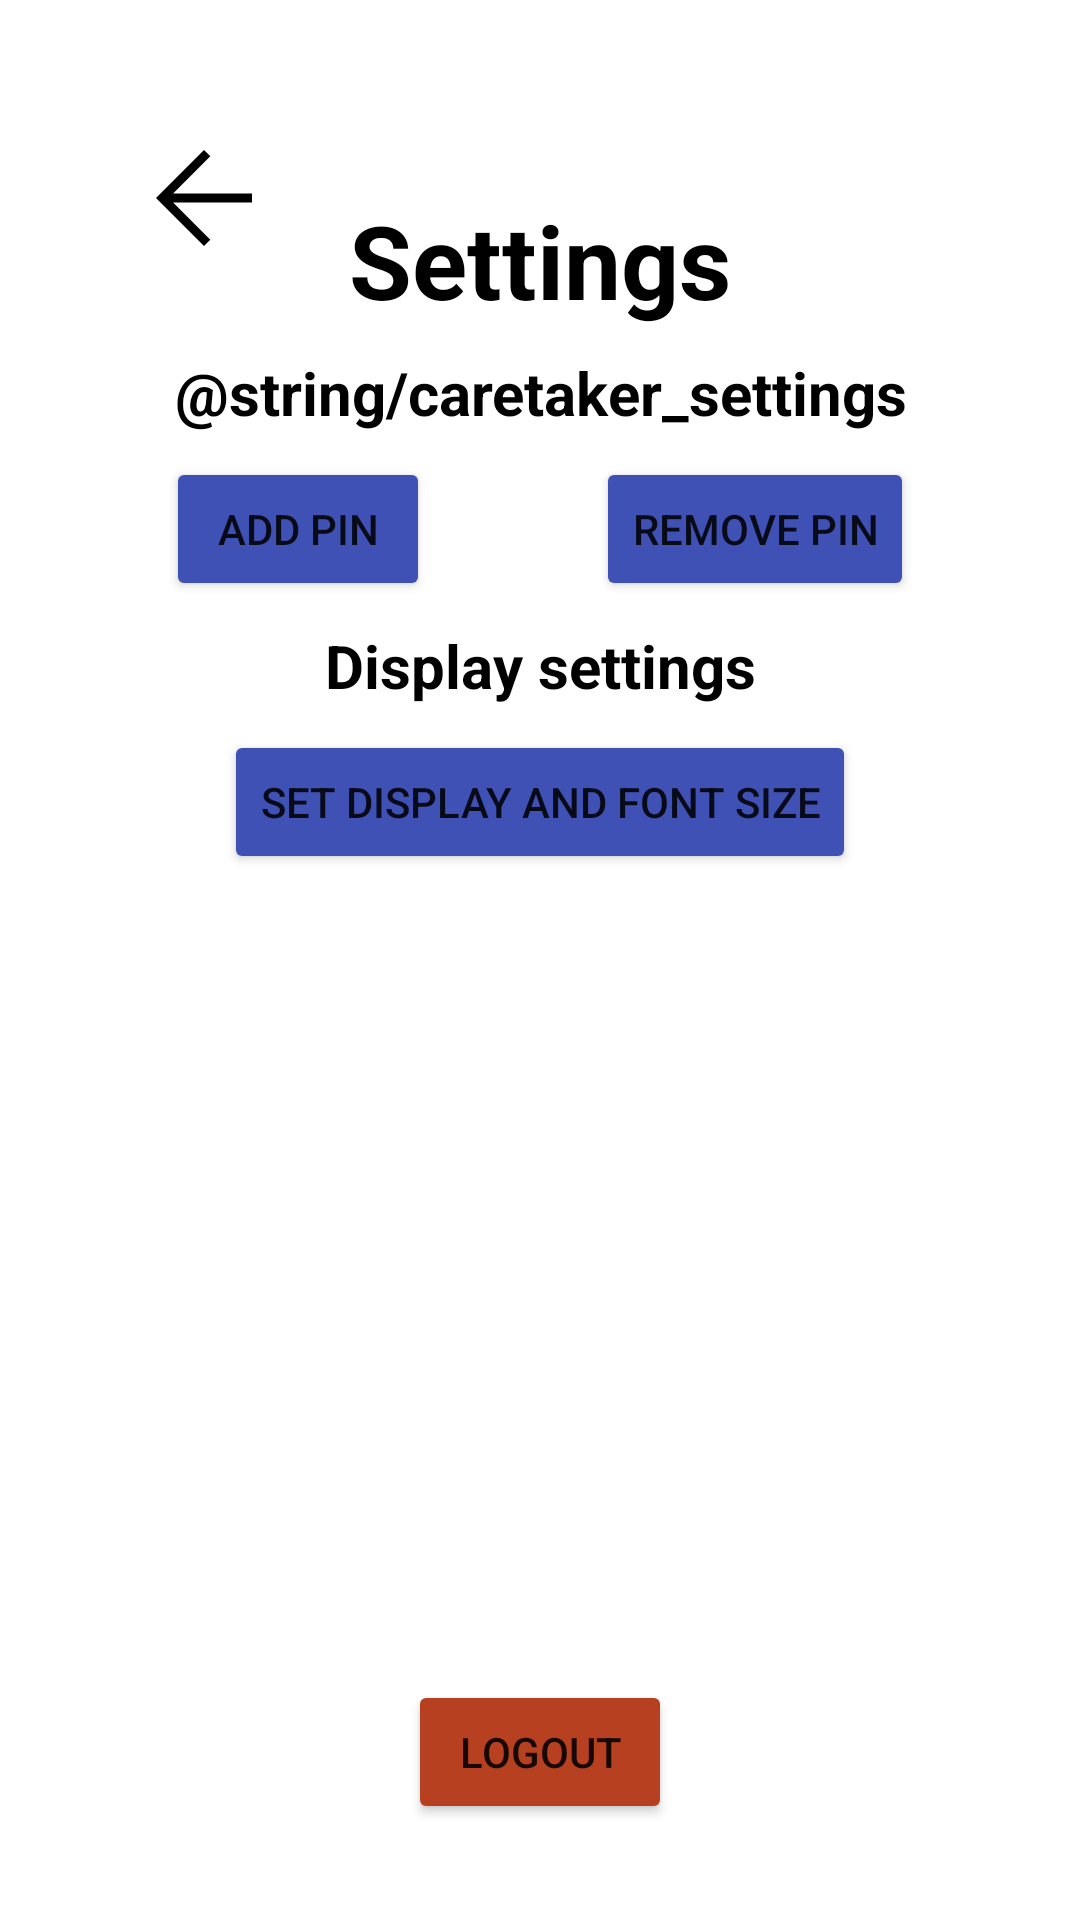

Android layout source for this screen:
<!-- AndroidManifest.xml: application theme Theme.SimpleTasks -->
<!-- res/layout/settings_activity.xml -->
<?xml version="1.0" encoding="utf-8"?>
<androidx.constraintlayout.widget.ConstraintLayout xmlns:android="http://schemas.android.com/apk/res/android"
    xmlns:app="http://schemas.android.com/apk/res-auto"
    xmlns:tools="http://schemas.android.com/tools"
    android:layout_width="match_parent"
    android:layout_height="match_parent"
    tools:context=".SettingsActivity">

    <ImageButton
        android:id="@+id/backButton"
        android:layout_width="wrap_content"
        android:layout_height="wrap_content"
        android:layout_marginStart="@dimen/sidesPadding"
        android:layout_marginTop="@dimen/sidesPadding"
        android:backgroundTint="#00000000"
        android:contentDescription="@string/back"
        android:onClick="onBackClicked"
        app:layout_constraintStart_toStartOf="parent"
        app:layout_constraintTop_toTopOf="parent"
        app:srcCompat="@drawable/arrow_back_black_24dp" />

    <TextView
        android:id="@+id/titleSettings"
        android:layout_width="0dp"
        android:layout_height="wrap_content"
        android:layout_marginStart="@dimen/sidesPadding"
        android:layout_marginTop="@dimen/sidesPadding"
        android:layout_marginEnd="@dimen/sidesPadding"
        android:text="@string/title_activity_settings"
        android:textAlignment="center"
        android:textColor="@color/black"
        android:textSize="@dimen/h1"
        android:textStyle="bold"
        app:layout_constraintEnd_toEndOf="parent"
        app:layout_constraintStart_toStartOf="parent"
        app:layout_constraintTop_toTopOf="@id/backButton" />

    <TextView
        android:id="@+id/titleCaretakerSettings"
        android:layout_width="0dp"
        android:layout_height="wrap_content"
        android:layout_marginTop="@dimen/elementPadding"
        android:text="@string/caretaker_settings"
        android:textAlignment="center"
        android:textColor="@color/black"
        android:textSize="@dimen/h2"
        android:textStyle="bold"
        app:layout_constraintEnd_toEndOf="parent"
        app:layout_constraintStart_toStartOf="parent"
        app:layout_constraintTop_toBottomOf="@+id/titleSettings" />


    <Button
        android:id="@+id/setPinButton"
        android:layout_width="wrap_content"
        android:layout_height="wrap_content"
        android:layout_marginTop="@dimen/elementPadding"
        android:backgroundTint="@color/accent_blue"
        android:onClick="onAddPinClicked"
        android:text="@string/add_pin"
        android:textSize="@dimen/p"
        app:layout_constraintEnd_toStartOf="@id/removePinButton"
        app:layout_constraintHorizontal_chainStyle="spread"
        app:layout_constraintStart_toStartOf="parent"
        app:layout_constraintTop_toBottomOf="@id/titleCaretakerSettings" />

    <Button
        android:id="@+id/removePinButton"
        android:layout_width="wrap_content"
        android:layout_height="wrap_content"
        android:backgroundTint="@color/accent_blue"
        android:layout_marginTop="@dimen/elementPadding"
        android:onClick="onRemovePinClicked"
        android:text="@string/remove_pin"
        android:textSize="@dimen/p"
        app:layout_constraintEnd_toEndOf="parent"
        app:layout_constraintStart_toEndOf="@+id/setPinButton"
        app:layout_constraintTop_toBottomOf="@id/titleCaretakerSettings" />

    <TextView
        android:id="@+id/titleInterfaceSettings"
        android:layout_width="0dp"
        android:layout_height="wrap_content"
        android:layout_marginTop="@dimen/elementPadding"
        android:text="@string/display_settings"
        android:textAlignment="center"
        android:textColor="@color/black"
        android:textSize="@dimen/h2"
        android:textStyle="bold"
        app:layout_constraintEnd_toEndOf="parent"
        app:layout_constraintStart_toStartOf="parent"
        app:layout_constraintTop_toBottomOf="@id/setPinButton" />

    <Button
        android:id="@+id/displayFontSizeSettingsButton"
        android:layout_width="wrap_content"
        android:layout_height="wrap_content"
        android:backgroundTint="@color/accent_blue"
        android:layout_marginTop="@dimen/elementPadding"
        android:onClick="onOpenDisplaySettingsClicked"
        android:text="@string/display_font_size_settings"
        android:textSize="@dimen/p"
        app:layout_constraintEnd_toEndOf="parent"
        app:layout_constraintStart_toStartOf="parent"
        app:layout_constraintTop_toBottomOf="@id/titleInterfaceSettings" />

    <Button
        android:id="@+id/logoutButton"
        android:layout_width="wrap_content"
        android:layout_height="wrap_content"
        android:layout_marginBottom="@dimen/sidesPadding"
        android:backgroundTint="@color/red"
        android:onClick="onLogoutClicked"
        android:text="@string/logout"
        android:textSize="@dimen/p"
        app:layout_constraintBottom_toBottomOf="parent"
        app:layout_constraintEnd_toEndOf="parent"
        app:layout_constraintStart_toStartOf="parent" />


</androidx.constraintlayout.widget.ConstraintLayout>
<!-- resources referenced by this layout -->
<resources>
  <color name="accent_blue">#3F51B5</color>
  <color name="black">#FF000000</color>
  <color name="red">#B6401F</color>
  <dimen name="elementPadding">8dp</dimen>
  <dimen name="h1">34sp</dimen>
  <dimen name="h2">20sp</dimen>
  <dimen name="p">14sp</dimen>
  <dimen name="sidesPadding">32dp</dimen>
  <!-- drawable arrow_back_black_24dp (drawable) -->
  <vector xmlns:android="http://schemas.android.com/apk/res/android"
      android:width="48dp"
      android:height="48dp"
      android:viewportWidth="48"
      android:viewportHeight="48">
      <path
          android:fillColor="#FF000000"
          android:pathData="M24,40 L8,24 24,8 26.1,10.1 13.7,22.5H40V25.5H13.7L26.1,37.9Z"/>
  </vector>
  <string name="add_pin">Add PIN</string>
  <string name="back">Back</string>
  <string name="display_font_size_settings">Set display and font size</string>
  <string name="display_settings">Display settings</string>
  <string name="logout">Logout</string>
  <string name="remove_pin">Remove PIN</string>
  <string name="title_activity_settings">Settings</string>
  <style name="Theme.SimpleTasks" parent="Theme.MaterialComponents.DayNight.NoActionBar">
          <item name="backgroundColor">@color/white</item>
          <item name="colorOnBackground">@color/black</item>
          <item name="hintTextColor">@color/grey</item>
          
          <item name="buttonBarPositiveButtonStyle">@color/green</item>
          <item name="buttonBarNegativeButtonStyle">@color/red</item>
          <item name="buttonBarNeutralButtonStyle">@color/light_red</item>
          
          <item name="colorPrimary">@color/accent_blue</item>
          <item name="colorOnPrimary">@color/white</item>
          
          <item name="colorError">@color/red</item>
          
          <item name="colorSecondary">@color/bordeaux</item>
          <item name="colorOnSecondary">@color/white</item>
          
          <item name="android:statusBarColor">@android:color/transparent</item>
          
      </style>
  <color name="white">#FFFFFFFF</color>
  <color name="grey">#474545</color>
  <color name="green">#3A845B</color>
  <color name="light_red">#D68F8D</color>
  <color name="bordeaux">#934054</color>
</resources>
